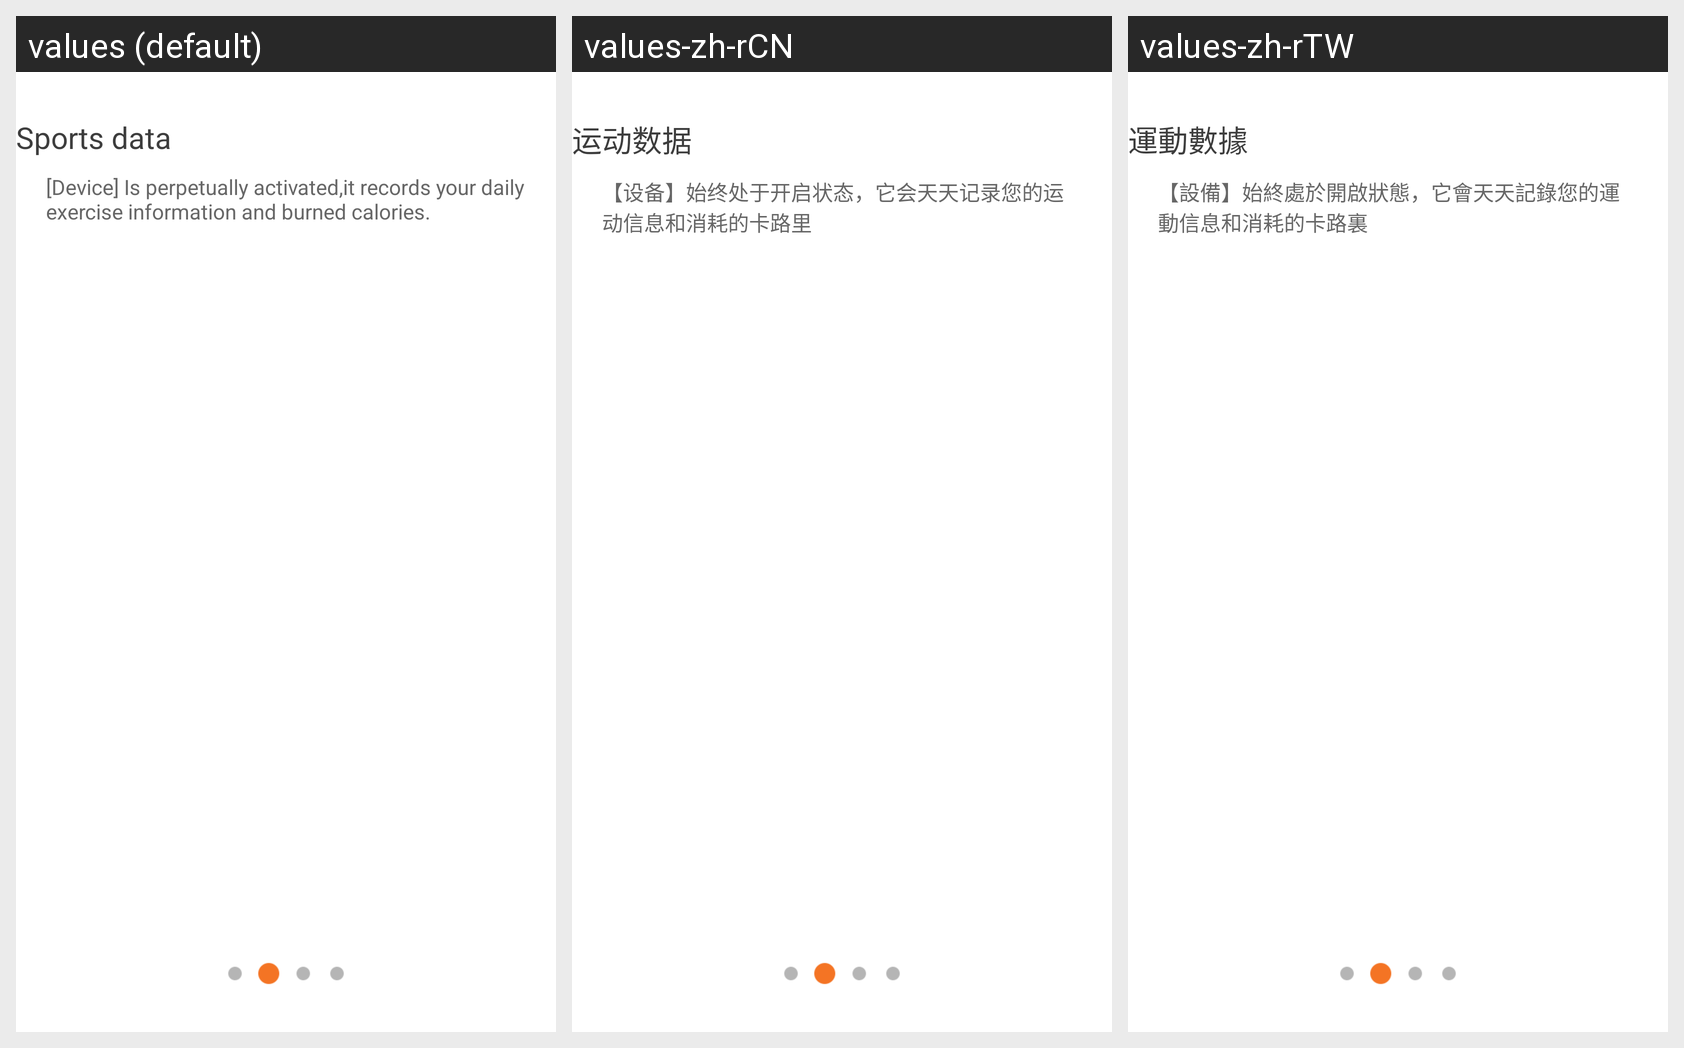

Here is an Android app screen in its default locale and in the app's own translations. Write out the translated-string differences for the strings that appear on this screen.
Android screen res/layout/app_view2.xml rendered under 3 locales, left to right: values (default), values-zh-rCN, values-zh-rTW. Device: Nexus 5 (rendered at 1080×1920; each locale shown at half size, 540×960, under a caption strip naming it); theme Theme.MaterialComponents.DayNight.NoActionBar.
Strings drawn on this screen, with the default value and each locale's value (text and hints the layout hard-codes, and strings that could not be matched under every locale, appear in the picture but are not listed):

introduce_tv3
  values: Sports data
  values-zh-rCN: 运动数据
  values-zh-rTW: 運動數據

introduce_tv4
  values: [Device] Is perpetually activated,it records your daily exercise information and burned calories.
  values-zh-rCN: 【设备】始终处于开启状态，它会天天记录您的运动信息和消耗的卡路里
  values-zh-rTW: 【設備】始終處於開啟狀態，它會天天記錄您的運動信息和消耗的卡路裏
